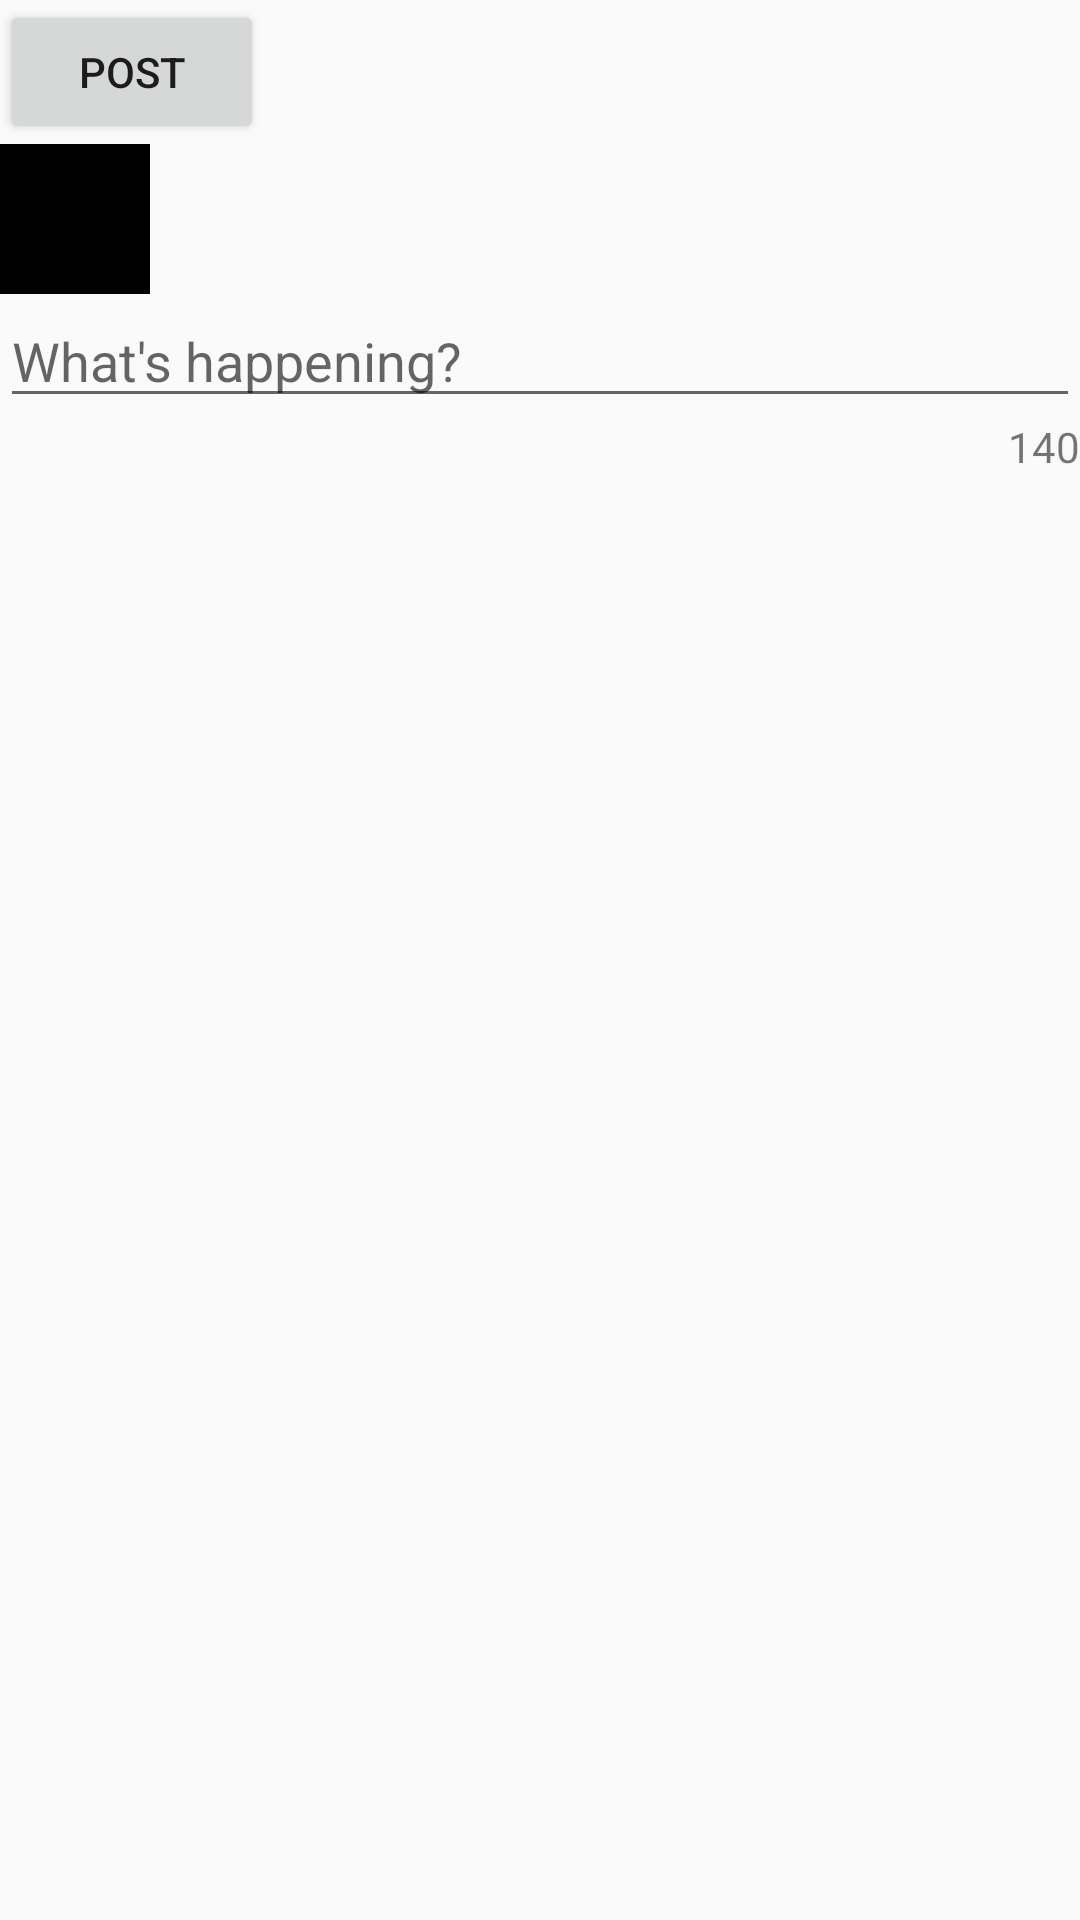

Reconstruct the res/layout file that produces this screen, plus the resources it refers to.
<!-- AndroidManifest.xml: application theme AppTheme -->
<!-- res/layout/activity_compose.xml -->
<?xml version="1.0" encoding="utf-8"?>
<RelativeLayout xmlns:android="http://schemas.android.com/apk/res/android"
    xmlns:app="http://schemas.android.com/apk/res-auto"
    xmlns:tools="http://schemas.android.com/tools"
    android:layout_width="match_parent"
    android:layout_height="match_parent"
    android:layout_margin="5dp"
    tools:context="com.codepath.apps.restclienttemplate.ComposeActivity">

    <Button
        android:id="@+id/post_btn"
        android:layout_width="wrap_content"
        android:layout_height="wrap_content"
        android:layout_alignParentStart="true"
        android:layout_alignParentTop="true"
        android:text="POST"
        android:onClick="onSubmit"/>

    <ImageView
        android:id="@+id/ivProfile"
        android:layout_width="50dp"
        android:layout_height="50dp"
        app:srcCompat="@android:color/black"
        android:layout_below="@+id/post_btn"
        android:layout_alignParentStart="true" />

    <EditText
        android:id="@+id/etTweet"
        android:layout_width="match_parent"
        android:layout_height="wrap_content"
        android:layout_alignParentStart="true"
        android:layout_below="@+id/ivProfile"
        android:hint="@string/compose_label"
        android:inputType="textMultiLine"
        android:maxLength="140"></EditText>

    <TextView
        android:id="@+id/tvCount"
        android:layout_width="wrap_content"
        android:layout_height="wrap_content"
        android:layout_alignParentEnd="true"
        android:layout_below="@+id/etTweet"
        android:text="140" />


</RelativeLayout>
<!-- resources referenced by this layout -->
<resources>
  <string name="compose_label">What\'s happening?</string>
  <style name="AppTheme" parent="AppBaseTheme">
          
          <item name="colorPrimary">@color/twitter_blue</item>
      </style>
  <style name="AppBaseTheme" parent="Theme.AppCompat.Light.NoActionBar">
          
      </style>
  <color name="twitter_blue">#1da1f2</color>
</resources>
